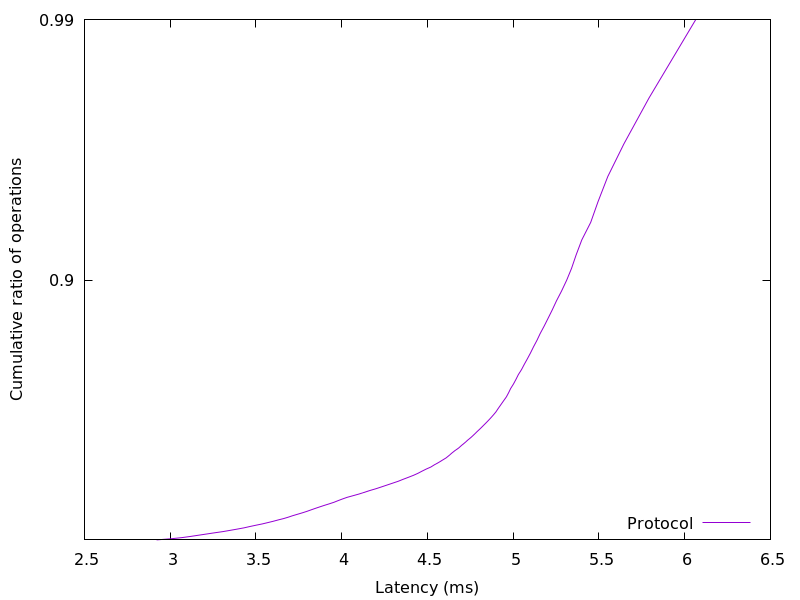

Data behind this chart, as committed beside it:
2.920801, 0.01
3.005, 0.02
3.069, 0.03
3.12, 0.04
3.164, 0.05
3.21, 0.06
3.259, 0.07
3.307, 0.08
3.349, 0.09
3.391, 0.1
3.43, 0.11
3.464, 0.12
3.499, 0.13
3.536, 0.14
3.568, 0.15
3.6, 0.16
3.63, 0.17
3.662, 0.18
3.689, 0.19
3.713, 0.2
3.741, 0.21
3.769, 0.22
3.796, 0.23
3.82, 0.24
3.845, 0.25
3.871, 0.26
3.898, 0.27
3.927, 0.28
3.956, 0.29
3.979, 0.3
4.004, 0.31
4.031, 0.32
4.066, 0.33
4.101, 0.34
4.133, 0.35
4.164, 0.36
4.2, 0.37
4.232, 0.38
4.264, 0.39
4.296, 0.4
4.329, 0.41
4.357, 0.42
4.387, 0.43
4.418, 0.44
4.444, 0.45
4.467, 0.46
4.492, 0.47
4.52, 0.48
4.541, 0.49
4.564, 0.5
4.586, 0.51
4.609, 0.52
4.626, 0.53
4.642, 0.54
4.66, 0.55
4.682, 0.56
4.698, 0.57
4.717, 0.58
4.735, 0.59
4.755, 0.6
4.773, 0.61
... 38 more rows
